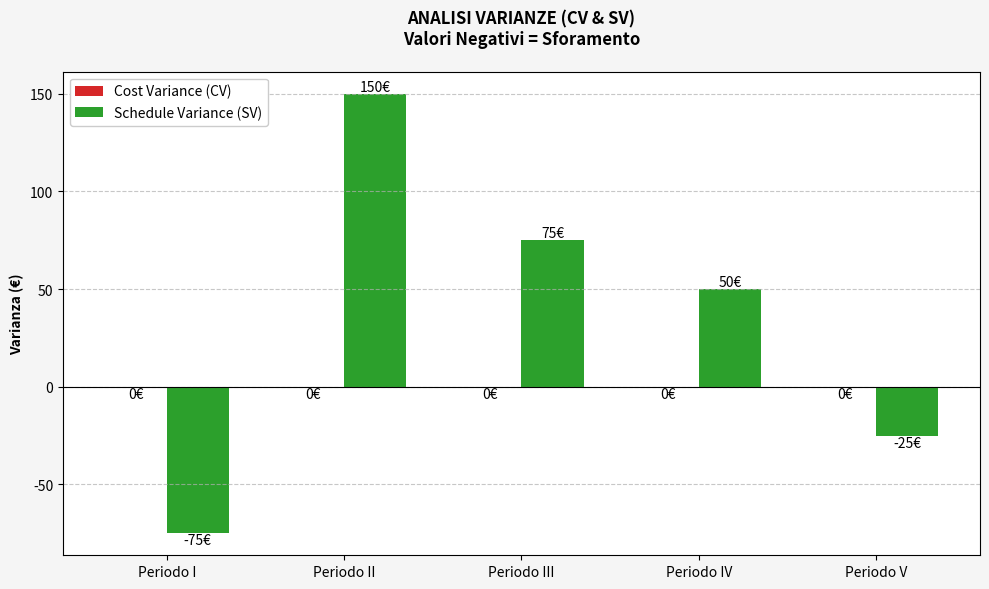

The matplotlib source for this figure:
#SC(Schedule Variance) - CV(Cost Variance)
# CV_SV.py
import numpy as np
import matplotlib.pyplot as plt

periods = ['Periodo I', 'Periodo II', 'Periodo III', 'Periodo IV', 'Periodo V']
cv = [0, 0, 0, 0, 0]  # CV = EV - AC
sv = [-75, 150, 75, 50, -25]         # SV = EV - PV

plt.figure(figsize=(10,6), facecolor='#f5f5f5')
bar_width = 0.35
index = np.arange(len(periods))

plt.bar(index, cv, bar_width, color='#d62728', label='Cost Variance (CV)')
plt.bar(index + bar_width, sv, bar_width, color='#2ca02c', label='Schedule Variance (SV)')

plt.axhline(0, color='black', linewidth=0.8)
plt.title('ANALISI VARIANZE (CV & SV)\nValori Negativi = Sforamento', pad=20, fontweight='bold')
plt.ylabel('Varianza (€)', fontweight='bold')
plt.xticks(index + bar_width/2, periods)
plt.grid(axis='y', linestyle='--', alpha=0.7)
plt.legend(loc='upper left', framealpha=1)

# Etichette valori
for i in range(len(periods)):
    plt.text(i, cv[i], f'{cv[i]}€', ha='center', va='bottom' if cv[i]>0 else 'top')
    plt.text(i+bar_width, sv[i], f'{sv[i]}€', ha='center', va='bottom' if sv[i]>0 else 'top')

plt.tight_layout()
plt.savefig('CV_SV.png', dpi=300)
plt.show()